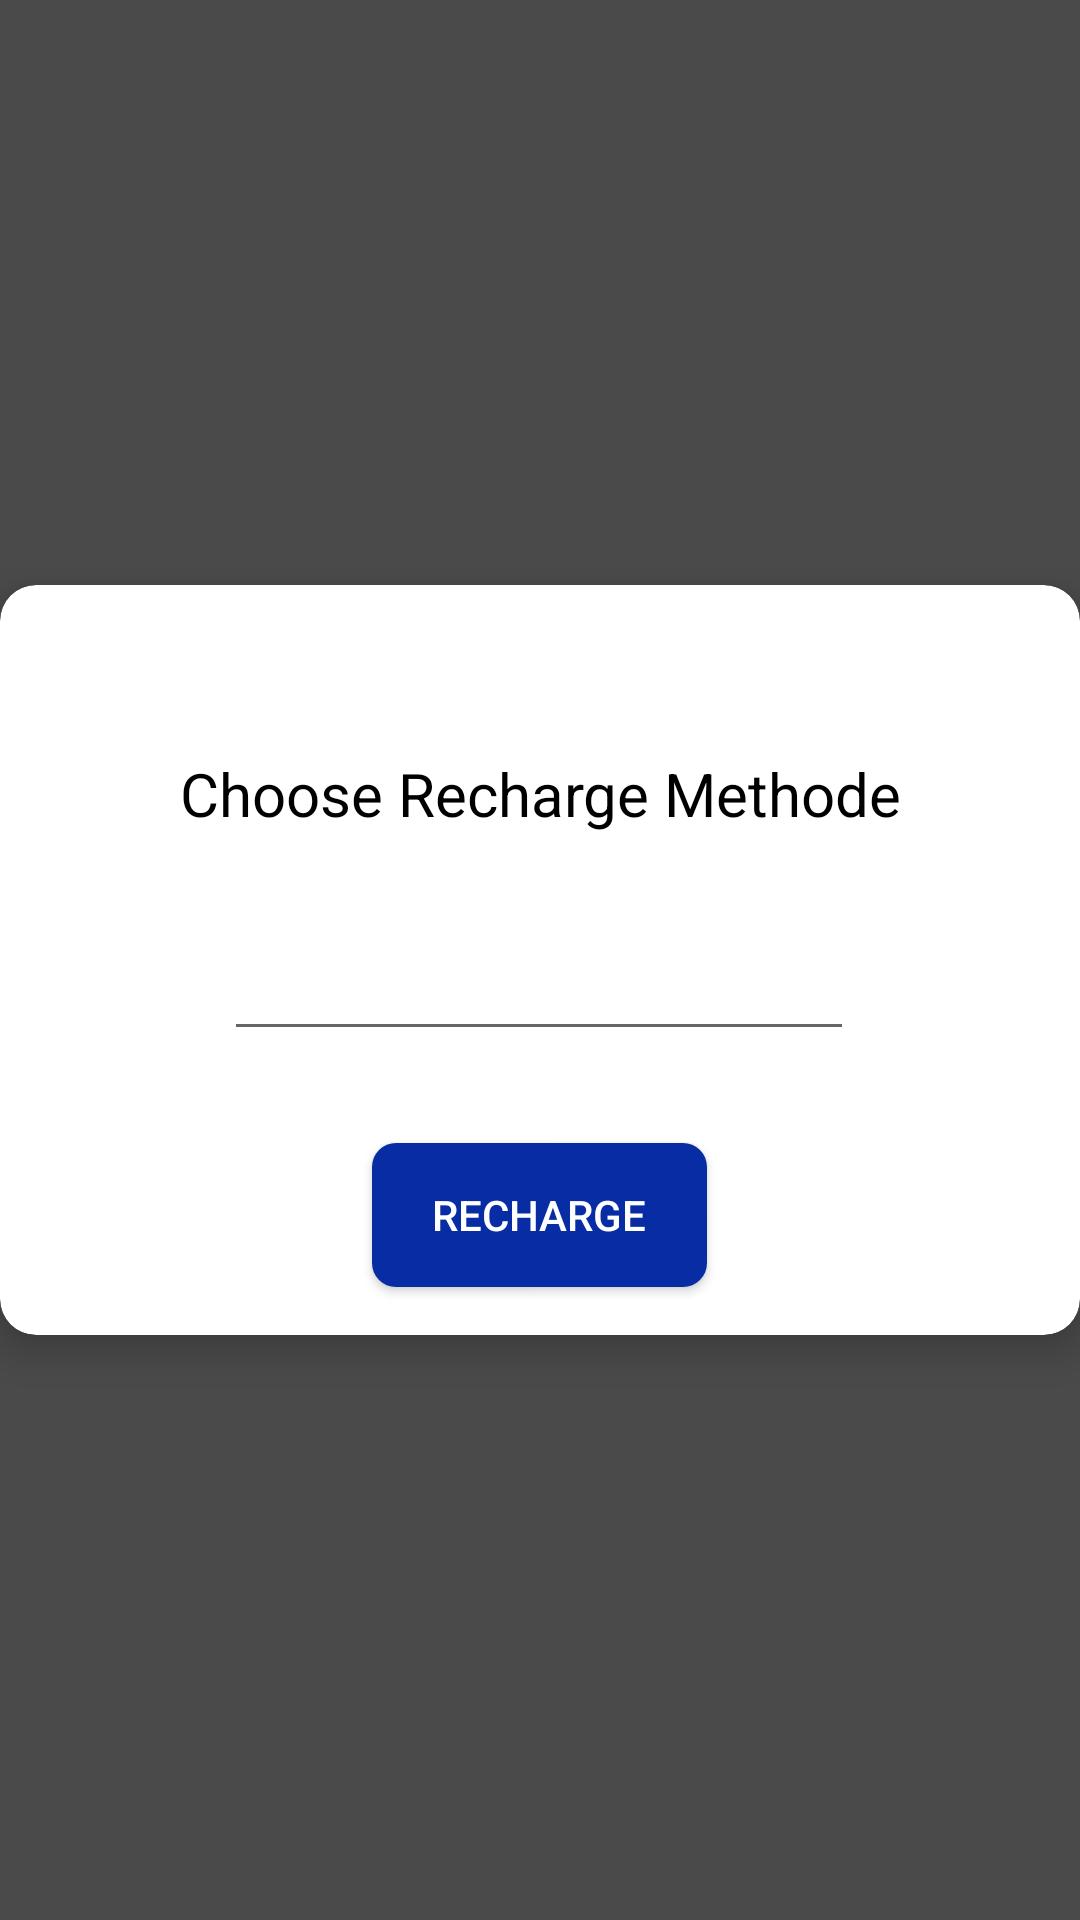

Produce the Android XML layout that renders to this screen, including the resource entries it uses.
<!-- AndroidManifest.xml: application theme AppTheme -->
<!-- res/layout/recharge_choose_dialog.xml -->
<?xml version="1.0" encoding="utf-8"?>
<androidx.constraintlayout.widget.ConstraintLayout xmlns:android="http://schemas.android.com/apk/res/android"
    xmlns:app="http://schemas.android.com/apk/res-auto"
    android:layout_width="match_parent"
    android:layout_height="match_parent"
    android:background="@color/transparentAsh">

    <androidx.cardview.widget.CardView
        android:layout_width="match_parent"
        android:layout_height="250dp"
        app:cardCornerRadius="12dp"
        app:cardElevation="8dp"
        app:layout_constraintBottom_toBottomOf="parent"
        app:layout_constraintEnd_toEndOf="parent"
        app:layout_constraintStart_toStartOf="parent"
        app:layout_constraintTop_toTopOf="parent">

        <androidx.constraintlayout.widget.ConstraintLayout
            android:layout_width="match_parent"
            android:layout_height="250dp">

            <ImageView
                android:id="@+id/cancel_image"
                android:layout_width="24dp"
                android:layout_height="24dp"
                android:layout_marginTop="16dp"
                android:layout_marginEnd="16dp"
                app:layout_constraintEnd_toEndOf="parent"
                app:layout_constraintTop_toTopOf="parent"
                app:srcCompat="@android:drawable/ic_menu_close_clear_cancel"
                app:tint="@color/black" />

            <TextView
                android:id="@+id/textView24"
                android:layout_width="match_parent"
                android:layout_height="wrap_content"
                android:layout_margin="16dp"
                android:layout_marginStart="16dp"
                android:layout_marginEnd="16dp"
                android:text="Choose Recharge Methode"
                android:textAlignment="center"
                android:textColor="#000000"
                android:textSize="20sp"
                app:layout_constraintEnd_toEndOf="parent"
                app:layout_constraintHorizontal_bias="0.0"
                app:layout_constraintStart_toStartOf="parent"
                app:layout_constraintTop_toBottomOf="@+id/cancel_image" />

            

            <Button
                android:id="@+id/btnRechargeAccount"
                android:layout_width="wrap_content"
                android:layout_height="wrap_content"
                android:layout_marginBottom="16dp"
                android:background="@drawable/shape_blue_button"
                android:clickable="true"
                android:focusable="true"
                android:paddingLeft="20dp"
                android:paddingRight="20dp"
                android:text="Recharge"
                android:textColor="@color/white"
                app:layout_constraintBottom_toBottomOf="parent"
                app:layout_constraintEnd_toEndOf="@+id/etRechargeAmount"
                app:layout_constraintStart_toStartOf="@+id/etRechargeAmount" />

            <EditText
                android:id="@+id/etRechargeAmount"
                android:layout_width="wrap_content"
                android:layout_height="wrap_content"
                android:ems="10"
                android:inputType="numberDecimal"
                app:layout_constraintBottom_toTopOf="@+id/btnRechargeAccount"
                app:layout_constraintEnd_toEndOf="parent"
                app:layout_constraintHorizontal_bias="0.497"
                app:layout_constraintStart_toStartOf="parent"
                app:layout_constraintTop_toBottomOf="@+id/textView24" />

        </androidx.constraintlayout.widget.ConstraintLayout>

    </androidx.cardview.widget.CardView>
</androidx.constraintlayout.widget.ConstraintLayout>
<!-- resources referenced by this layout -->
<resources>
  <color name="black">#000000</color>
  <color name="transparentAsh">#ef3e3e3e</color>
  <color name="white">#ffffff</color>
  <!-- drawable shape_blue_button (drawable) -->
  <?xml version="1.0" encoding="utf-8"?>
  <ripple xmlns:android="http://schemas.android.com/apk/res/android"
  android:color="?android:colorControlHighlight">
  <item>
      <shape android:shape="rectangle">
          <solid android:color="@color/appBlueDarker"/>
          <corners
              android:bottomRightRadius="8dp"
              android:bottomLeftRadius="8dp"
              android:topLeftRadius="8dp"
              android:topRightRadius="8dp"/>
      </shape>
  </item>
  </ripple>
  <style name="AppTheme" parent="Theme.AppCompat.Light.DarkActionBar">
          
          <item name="colorPrimary">@color/colorPrimary</item>
          <item name="colorPrimaryDark">@color/colorPrimaryDark</item>
          <item name="colorAccent">@color/colorAccent</item>
      </style>
  <color name="appBlueDarker">#072CA3</color>
  <color name="colorPrimary">#3e3e3e</color>
  <color name="colorPrimaryDark">#3e3e3e</color>
  <color name="colorAccent">#63676d</color>
</resources>
